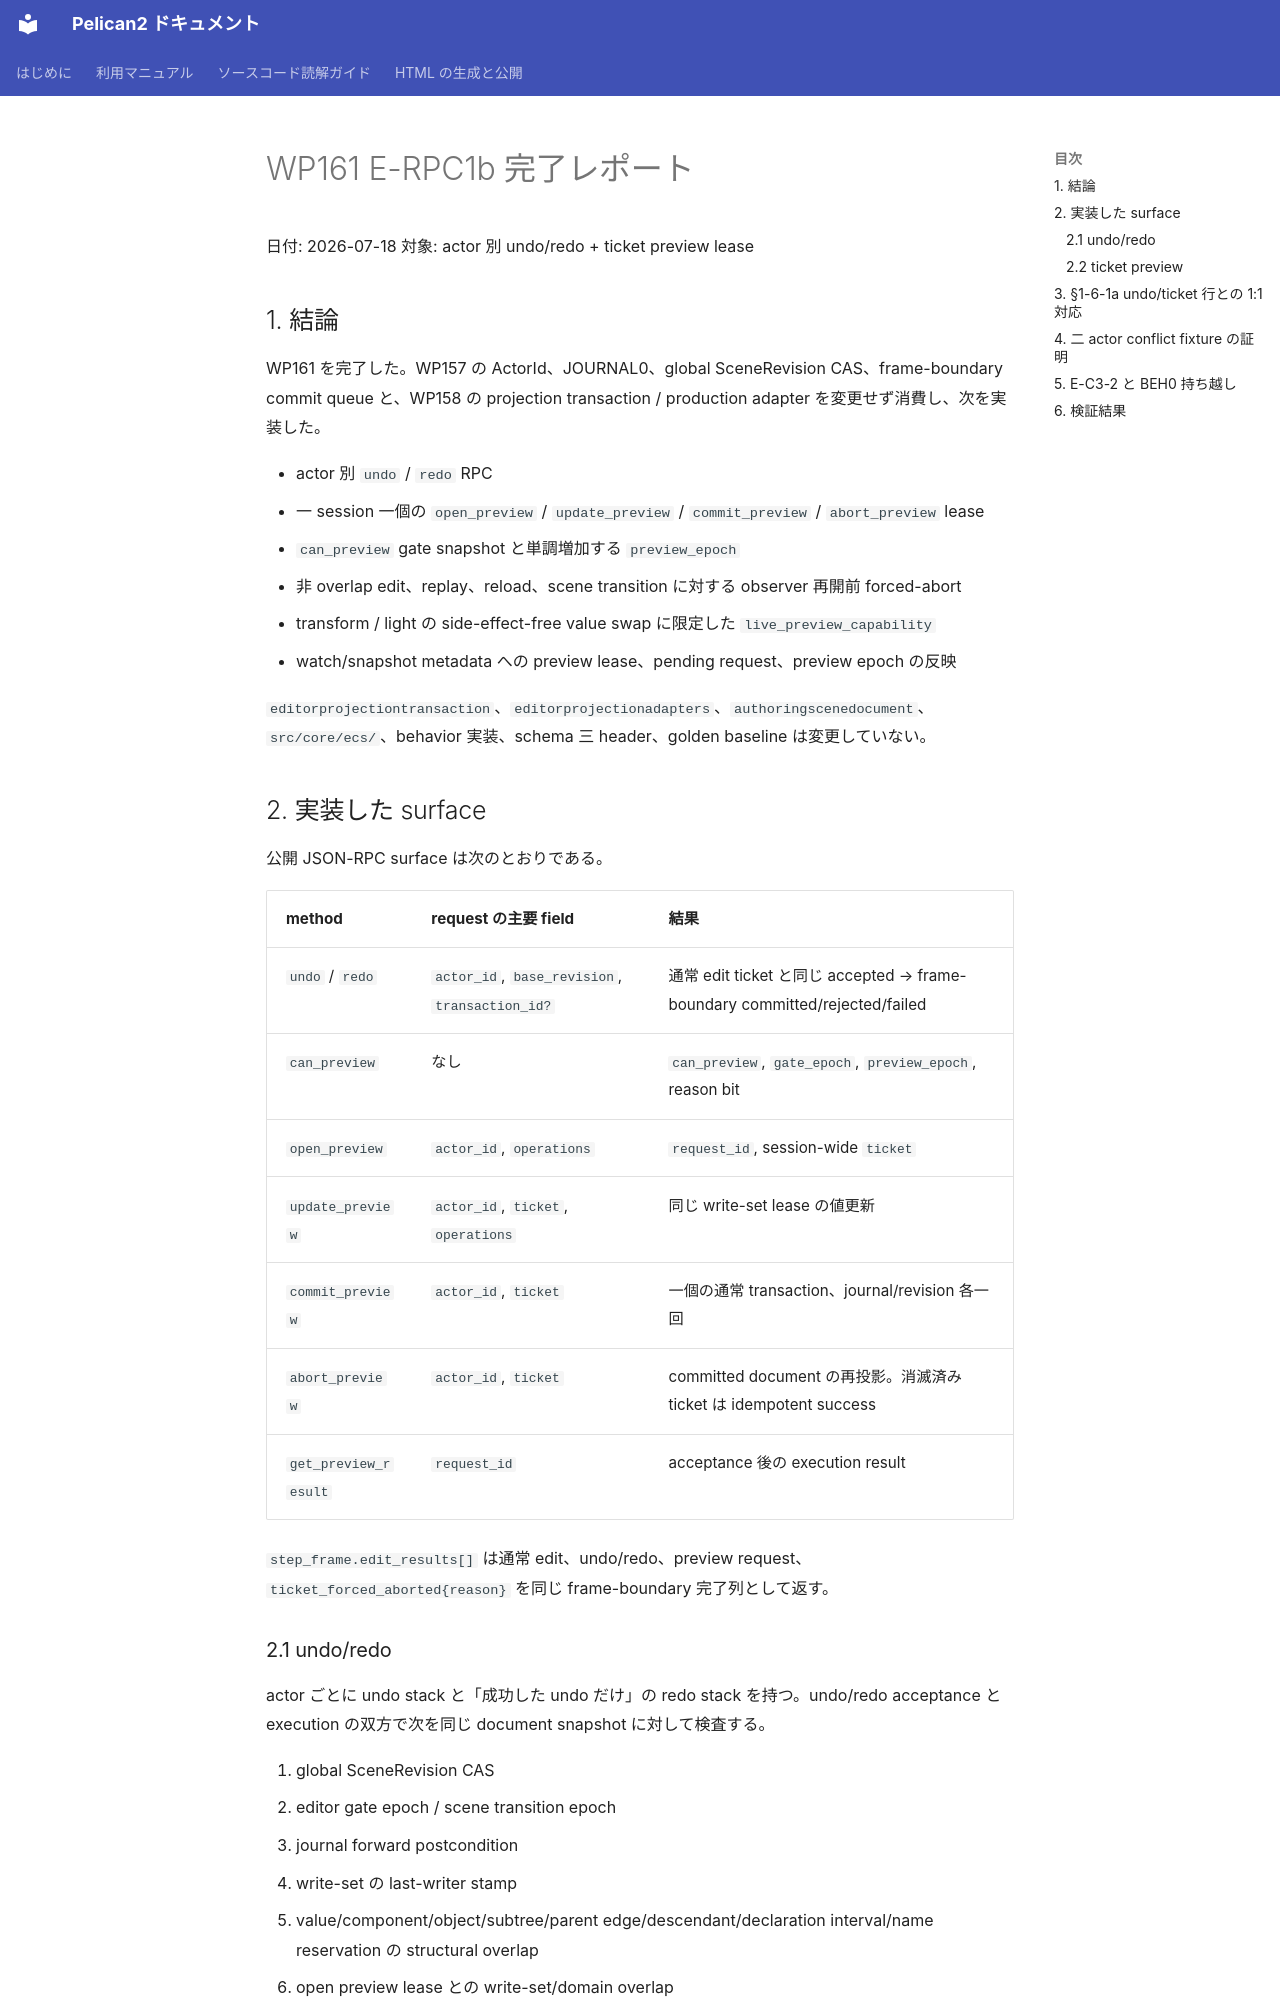

repository: pelican-games/peligraph · page: design_reviews/2026-07-18_wp161_report.html · generator: mkdocs

# WP161 E-RPC1b 完了レポート

日付: 2026-07-18
対象: actor 別 undo/redo + ticket preview lease

## 1. 結論

WP161 を完了した。WP157 の ActorId、JOURNAL0、global SceneRevision CAS、frame-boundary commit queue と、WP158 の projection transaction / production adapter を変更せず消費し、次を実装した。

- actor 別 `undo` / `redo` RPC
- 一 session 一個の `open_preview` / `update_preview` / `commit_preview` / `abort_preview` lease
- `can_preview` gate snapshot と単調増加する `preview_epoch`
- 非 overlap edit、replay、reload、scene transition に対する observer 再開前 forced-abort
- transform / light の side-effect-free value swap に限定した `live_preview_capability`
- watch/snapshot metadata への preview lease、pending request、preview epoch の反映

`editorprojectiontransaction`、`editorprojectionadapters`、`authoringscenedocument`、`src/core/ecs/`、behavior 実装、schema 三 header、golden baseline は変更していない。

## 2. 実装した surface

公開 JSON-RPC surface は次のとおりである。

| method | request の主要 field | 結果 |
|---|---|---|
| `undo` / `redo` | `actor_id`, `base_revision`, `transaction_id?` | 通常 edit ticket と同じ accepted → frame-boundary committed/rejected/failed |
| `can_preview` | なし | `can_preview`, `gate_epoch`, `preview_epoch`, reason bit |
| `open_preview` | `actor_id`, `operations` | `request_id`, session-wide `ticket` |
| `update_preview` | `actor_id`, `ticket`, `operations` | 同じ write-set lease の値更新 |
| `commit_preview` | `actor_id`, `ticket` | 一個の通常 transaction、journal/revision 各一回 |
| `abort_preview` | `actor_id`, `ticket` | committed document の再投影。消滅済み ticket は idempotent success |
| `get_preview_result` | `request_id` | acceptance 後の execution result |

`step_frame.edit_results[]` は通常 edit、undo/redo、preview request、`ticket_forced_aborted{reason}` を同じ frame-boundary 完了列として返す。
